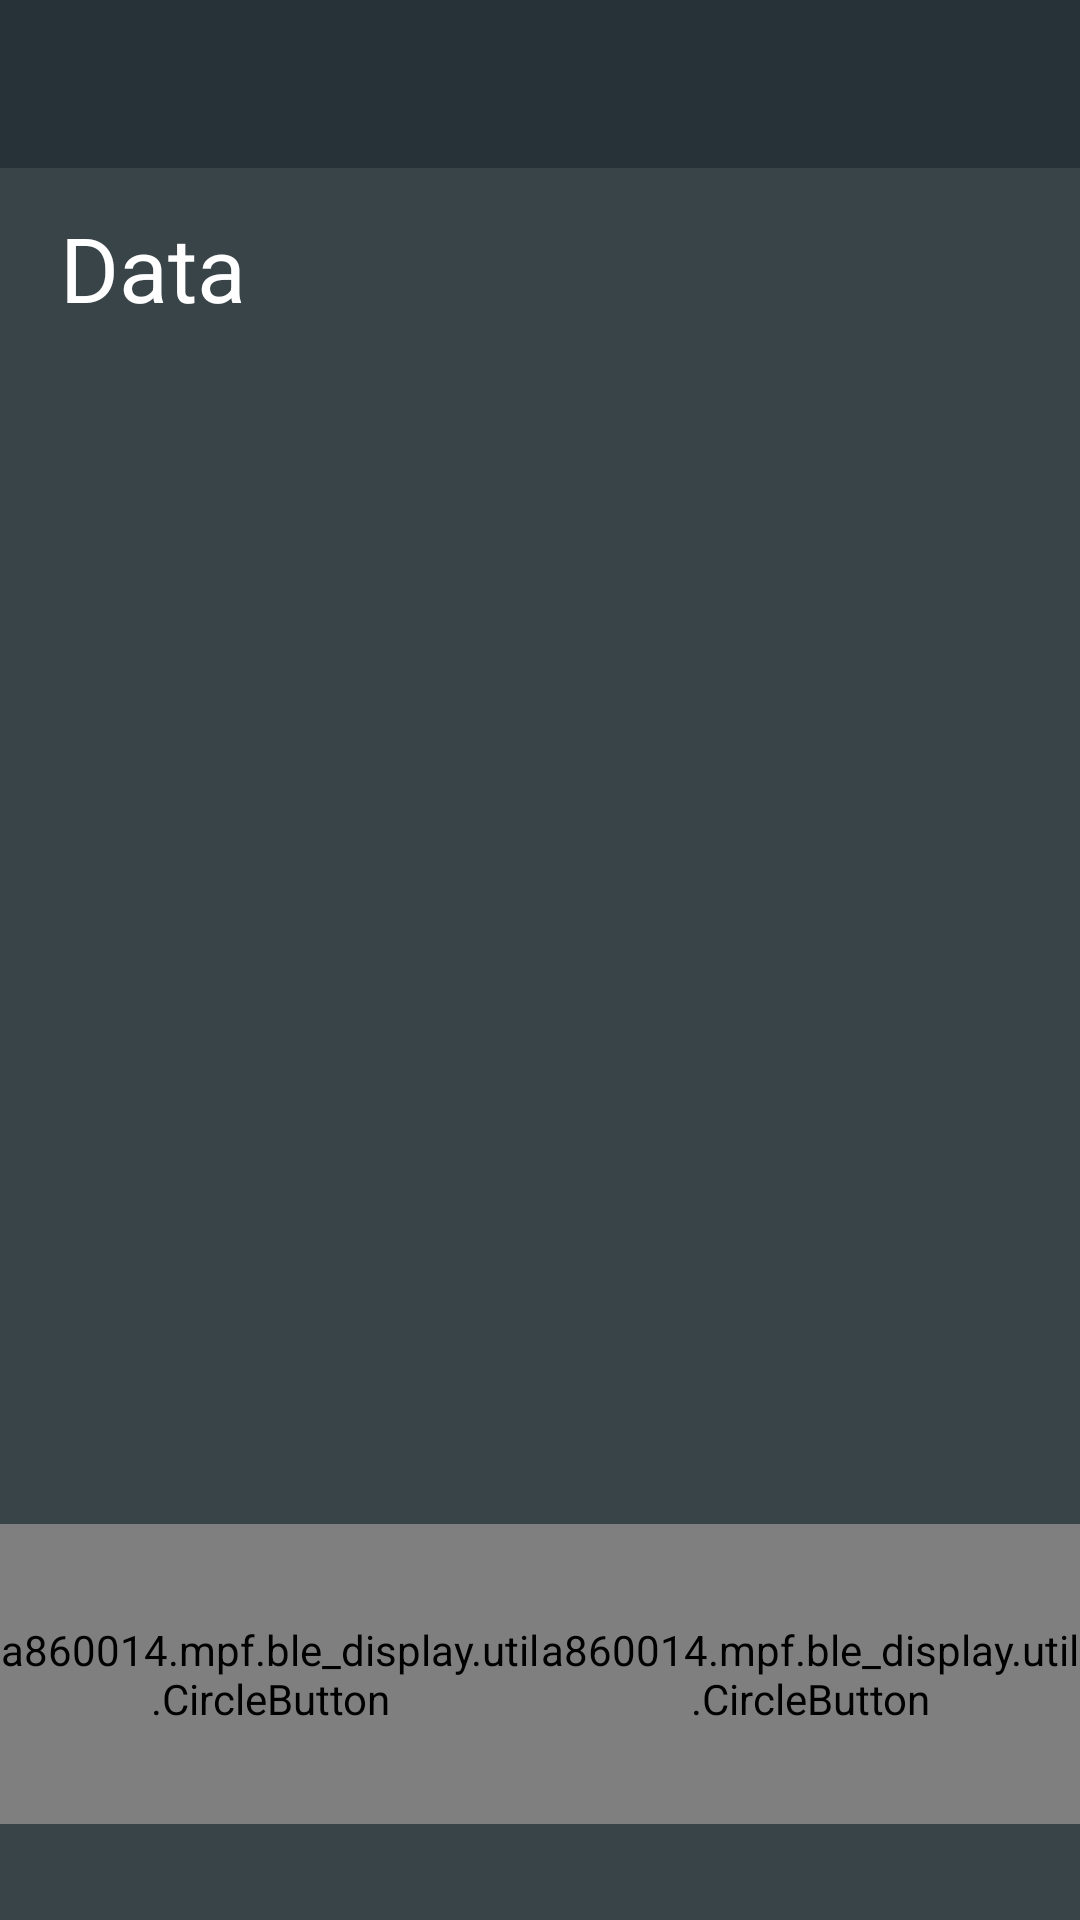

Here is an Android app screen rendered from its layout file. Give the layout XML and the strings, colors and styles it references.
<!-- AndroidManifest.xml: application theme AppTheme -->
<!-- res/layout/device_control_activity.xml -->
<?xml version="1.0" encoding="utf-8"?>
<androidx.constraintlayout.widget.ConstraintLayout xmlns:android="http://schemas.android.com/apk/res/android"
    xmlns:app="http://schemas.android.com/apk/res-auto"
    xmlns:tools="http://schemas.android.com/tools"
    android:layout_width="match_parent"
    android:layout_height="match_parent"
    android:background="@color/black3"
    android:orientation="vertical"
    tools:context=".DeviceControlActivity">

    <androidx.appcompat.widget.Toolbar
        android:id="@+id/toolbar"
        android:layout_width="match_parent"
        android:layout_height="wrap_content"
        android:background="?attr/colorPrimary"
        android:minHeight="?attr/actionBarSize"
        android:theme="?attr/actionBarTheme" />

    <TextView
        android:id="@+id/bledata"
        android:layout_width="match_parent"
        android:layout_height="wrap_content"
        android:layout_marginBottom="260dp"
        android:text="Data"
        android:textColor="@color/white"
        android:textSize="30sp"
        android:layout_marginStart="20dp"
        android:layout_marginEnd="20dp"
        app:layout_constraintBottom_toTopOf="@+id/linearLayout"
        app:layout_constraintEnd_toEndOf="parent"
        app:layout_constraintHorizontal_bias="0.0"
        app:layout_constraintStart_toStartOf="parent"
        app:layout_constraintTop_toBottomOf="@+id/toolbar"
        app:layout_constraintVertical_bias="0.086" />

    <LinearLayout
        android:id="@+id/linearLayout"
        android:layout_width="match_parent"
        android:layout_height="wrap_content"
        android:layout_marginBottom="32dp"
        android:orientation="horizontal"
        app:layout_constraintBottom_toBottomOf="parent"
        app:layout_constraintEnd_toEndOf="parent"
        app:layout_constraintStart_toStartOf="parent">

        <a860014.mpf.ble_display.util.CircleButton
            android:id="@+id/cb_lock"
            android:layout_width="64dip"
            android:layout_height="100dp"
            android:layout_weight="1"
            android:src="@drawable/lock"
            app:cb_color="@color/red"
            app:cb_pressedRingWidth="8dip" />

        <a860014.mpf.ble_display.util.CircleButton
            android:id="@+id/cb_unlock"
            android:layout_width="64dip"
            android:layout_height="100dp"
            android:layout_weight="1"
            android:src="@drawable/unlock"
            app:cb_color="@color/green"
            app:cb_pressedRingWidth="8dip" />
    </LinearLayout>
</androidx.constraintlayout.widget.ConstraintLayout>
<!-- resources referenced by this layout -->
<resources>
  <color name="black3">#394449</color>
  <color name="green">#2ecc71</color>
  <color name="red">#e74c3c</color>
  <color name="white">#ffffff</color>
  <!-- drawable lock: png bitmap (drawable, 819 bytes) -->
  <!-- drawable unlock: png bitmap (drawable, 840 bytes) -->
  <style name="AppTheme" parent="Theme.AppCompat.Light.DarkActionBar">
          
          <item name="colorPrimary">@color/black2</item>
          <item name="colorPrimaryDark">@color/black</item>
          <item name="colorAccent">@color/colorAccent</item>
      </style>
  <color name="black2">#263238</color>
  <color name="black">#000000</color>
  <color name="colorAccent">#139DE3</color>
</resources>
